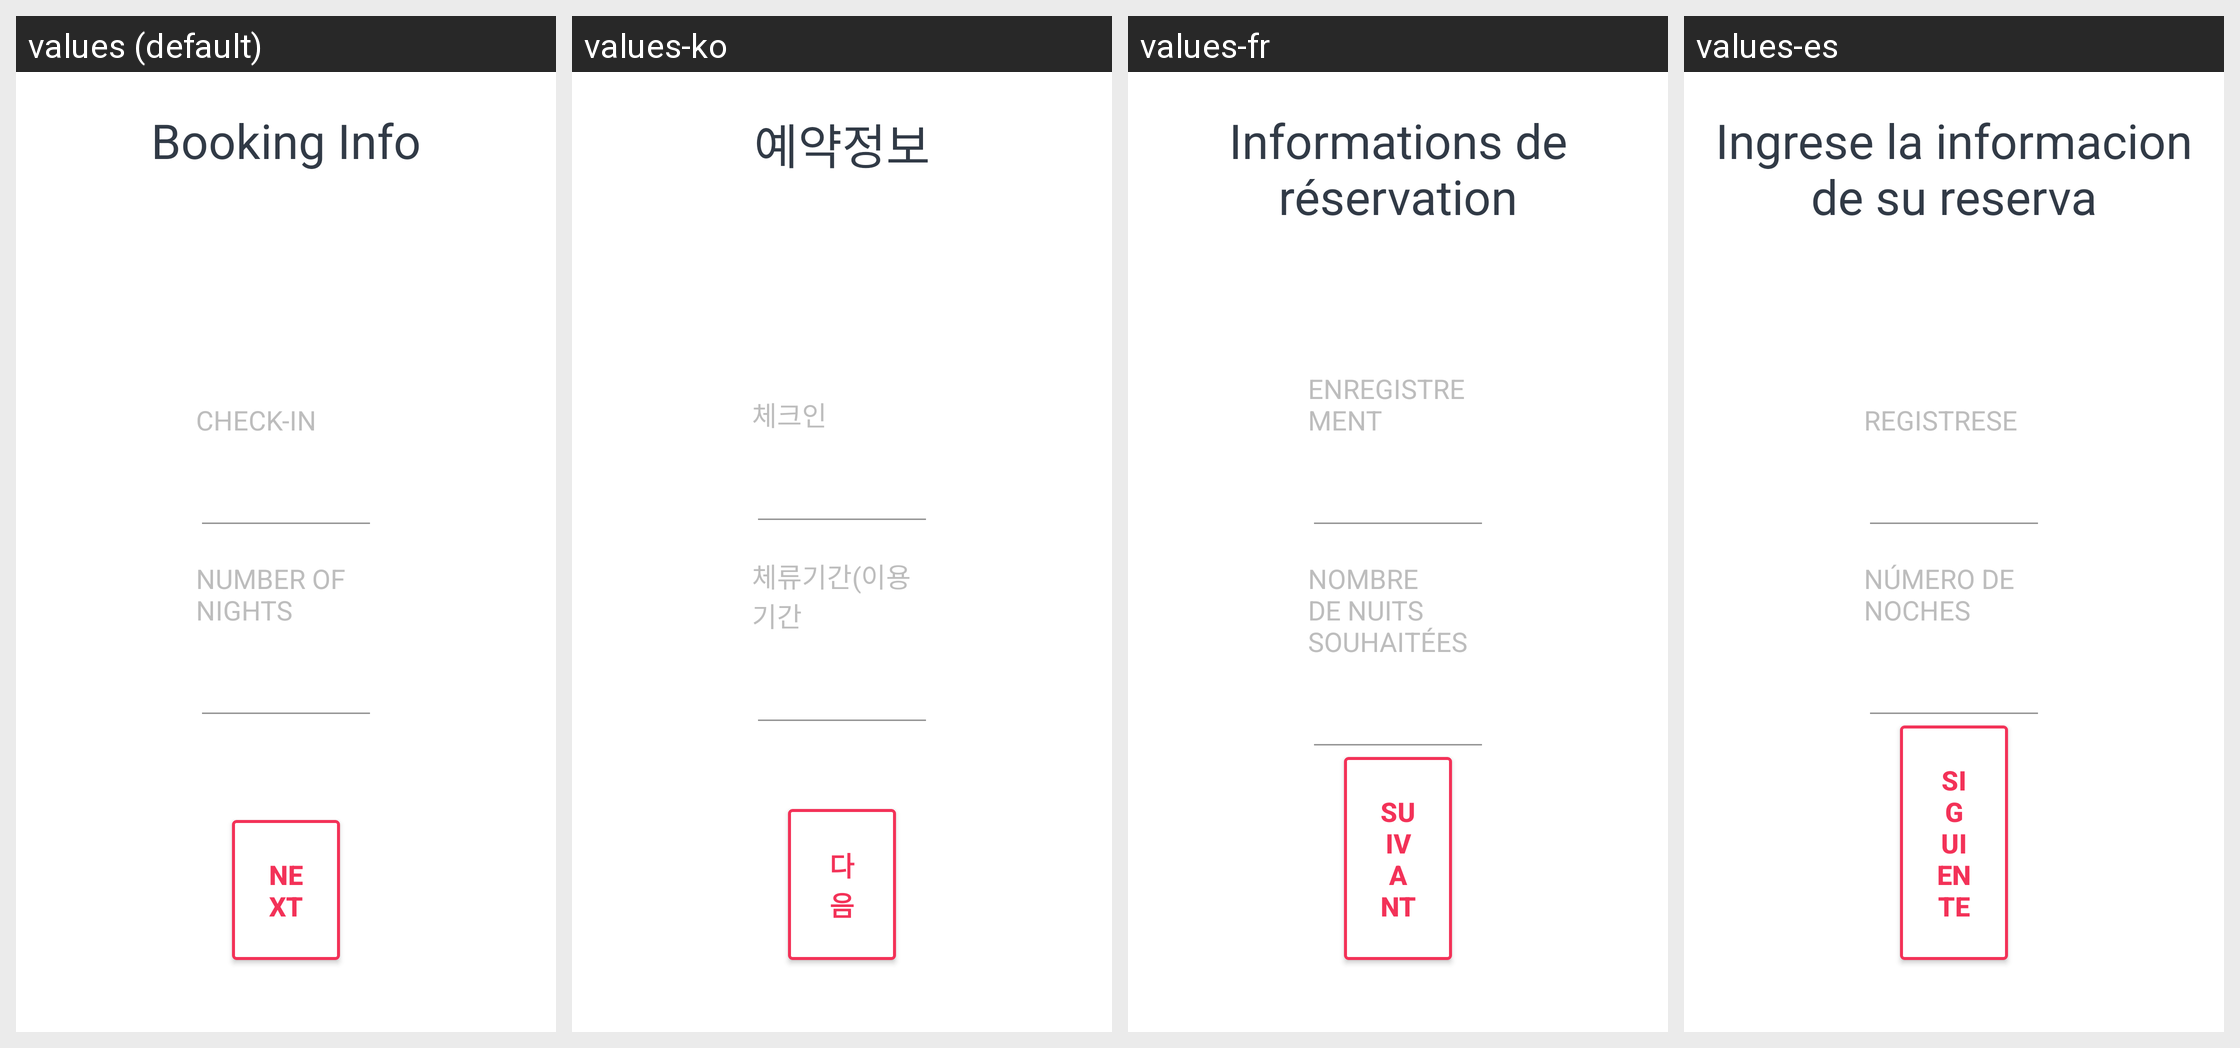

Translations of the strings shown on this Android screen, per locale in the grid:
Android screen res/layout/fragment_date.xml rendered under 4 locales, left to right: values (default), values-ko, values-fr, values-es. Device: Nexus 5 (rendered at 1080×1920; each locale shown at half size, 540×960, under a caption strip naming it); theme Theme.Tipi.
Other locales in the repository, not shown: values-de, values-ja.
Strings drawn on this screen, with the default value and each locale's value (text and hints the layout hard-codes, and strings that could not be matched under every locale, appear in the picture but are not listed):

booking_info
  values: Booking Info
  values-ko: 예약정보
  values-fr: Informations de réservation
  values-es: Ingrese la informacion de su reserva

check_in
  values: Check-in
  values-ko: 체크인
  values-fr: enregistrement
  values-es: Registrese

number_of_nights
  values: Number of Nights
  values-ko: 체류기간(이용기간
  values-fr: Nombre de nuits souhaitées
  values-es: Número de noches

next
  values: Next
  values-ko: 다음
  values-fr: Suivant
  values-es: Siguiente
